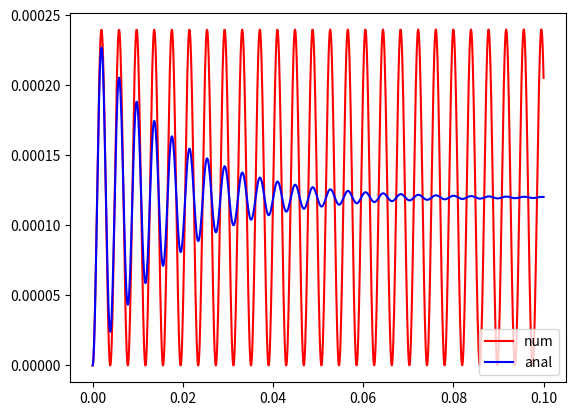

This chart was generated by the following Python code:
"""Programme de résolution numérique d'une équation différentielle d'ordre 2
"""
from scipy.integrate import odeint
import matplotlib.pyplot as plt
import numpy as np

# Defining private constants
_OMEGA_0 = 1.61e+3
_Q = 14
_OMEGA = _OMEGA_0*np.sqrt(1-1/(4*(_Q**2)))
_MU = _OMEGA_0/(2*_Q)
_E = 12.
_R = 6.
_C = 1e-5
_Q0 = _E*_C
_N = 1000


def charge_primaire(V, t):
	"""Fonction demandée à la question 8.
	"""
	x, y = V
	return [y, (_OMEGA_0**2)*(_Q0 - x)]


if __name__ == "__main__":	
	t = np.linspace(0, 0.1, _N)
	result = odeint(charge_primaire, [0, 0], t)
	plt.plot(t, result[:,0], "-r", label="num")
	plt.plot(t, (-_Q0*np.cos(_OMEGA*t)-(_MU*_Q0/_OMEGA)*np.sin(_OMEGA*t))*np.exp(-_MU*t) + _Q0, "-b", label="anal")
	plt.legend()
	plt.show()

